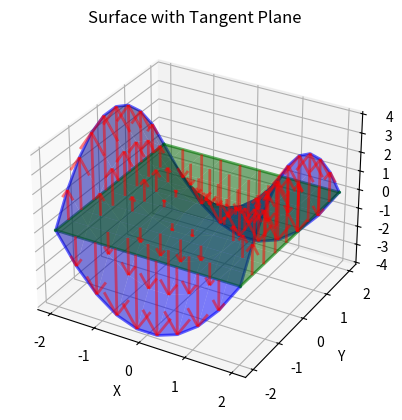

The script that saved this image:
import numpy as np
import matplotlib.pyplot as plt
from mpl_toolkits.mplot3d import Axes3D

# Define the parametric equations of the surface
def surface_equations(u, v):
    x = u
    y = v
    z = u**2 - v**2  # Modify the equation to create your desired surface
    return x, y, z

# Create the data for the surface
u = np.linspace(-2, 2, 10)
v = np.linspace(-2, 2, 10)
u, v = np.meshgrid(u, v)
target_x, target_y, target_z = surface_equations(u, v)

# Plot the surface
fig = plt.figure()
ax = fig.add_subplot(111, projection='3d')
ax.plot_surface(target_x, target_y, target_z, color='b', alpha=0.5, linewidths=0)
ax.plot3D(target_x[:, 0], target_y[:, 0], target_z[:, 0], color='b', alpha=0.6, linewidth=2)
ax.plot3D(target_x[:, -1], target_y[:, -1], target_z[:, -1], color='b', alpha=0.6, linewidth=2)
ax.plot3D(target_x[0, :], target_y[0, :], target_z[0, :], color='b', alpha=0.6, linewidth=2)
ax.plot3D(target_x[-1, :], target_y[-1, :], target_z[-1, :], color='b', alpha=0.6, linewidth=2)

 
source_z=np.zeros_like(target_z)
source_x, source_y= target_x, target_y
ax.plot_surface(source_x, source_y, source_z, color='g', alpha=0.5)
ax.plot3D(source_x[:, 0], source_y[:, 0], source_z[:, 0], color='g', alpha=0.6, linewidth=2)
ax.plot3D(source_x[:, -1], source_y[:, -1], source_z[:, -1], color='g', alpha=0.6, linewidth=2)
ax.plot3D(source_x[0, :], source_y[0, :], source_z[0, :], color='g', alpha=0.6, linewidth=2)
ax.plot3D(source_x[-1, :], source_y[-1, :], source_z[-1, :], color='g', alpha=0.6, linewidth=2)

ax.quiver(source_x, source_y, source_z, target_x-source_x, target_y-source_y, target_z-source_z, color='r', alpha=0.5, linewidth=2)


# plot the qvier on the side of the surface


# Set axis labels and title
ax.set_xlabel('X')
ax.set_ylabel('Y')
ax.set_zlabel('Z')

# Choose a point on the surface
# point_u = 1.5  # Example values for the chosen point
# point_v = 0.5

# point_x, point_y, point_z = surface_equations(point_u, point_v)

# Plot the chosen point
# ax.scatter(point_x, point_y, point_z, color='r', s=50)
# ax.scatter(point_x, point_y, 0, color='r', s=50)
# Calculate the tangent plane at the chosen point
# delta = 0.5  # Distance from the chosen point to calculate the tangent plane
# u_tangent, v_tangent = np.meshgrid(np.linspace(point_u - delta, point_u + delta, 10),
#                                    np.linspace(point_v - delta, point_v + delta, 10))
# tangent_x, tangent_y, tangent_z = surface_equations(u_tangent, v_tangent)

# # Plot the tangent plane
# ax.plot_surface(tangent_x, tangent_y, tangent_z, color='g', alpha=0.8)
# ax.plot3D(tangent_x[:, 0], tangent_y[:, 0], tangent_z[:, 0], color='g', alpha=0.8, linewidth=2)
# ax.plot3D(tangent_x[:, -1], tangent_y[:, -1], tangent_z[:, -1], color='g', alpha=0.8, linewidth=2)
# ax.plot3D(tangent_x[0, :], tangent_y[0, :], tangent_z[0, :], color='g', alpha=0.8, linewidth=2)
# ax.plot3D(tangent_x[-1, :], tangent_y[-1, :], tangent_z[-1, :], color='g', alpha=0.8, linewidth=2)


ax.set_title('Surface with Tangent Plane')

# Show the plot
plt.show()

